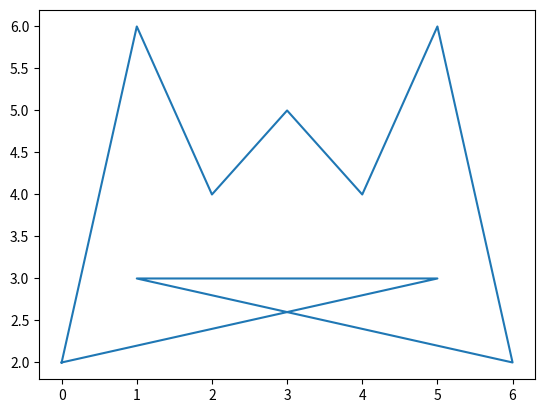

Write the Python code that produced this figure.
import matplotlib.pyplot  as plt

x = [0,1,2,3,4,5,6,1,5,0]
y = [2,6,4,5,4,6,2,3,3,2]

plt.plot (x,y)
plt.show()